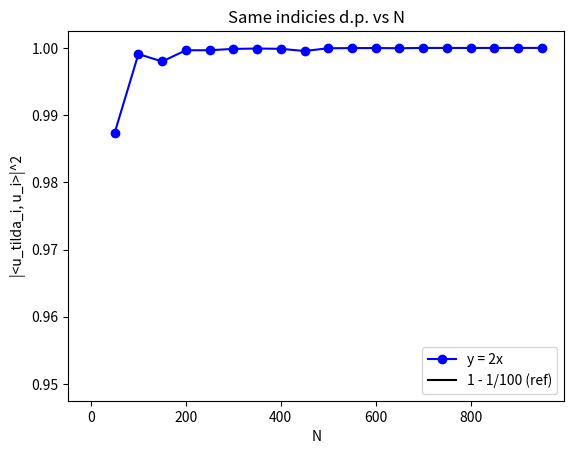
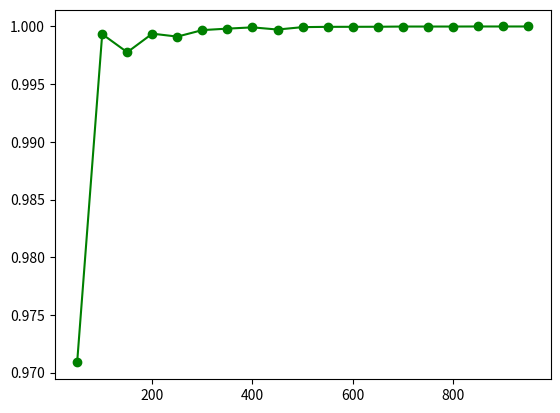
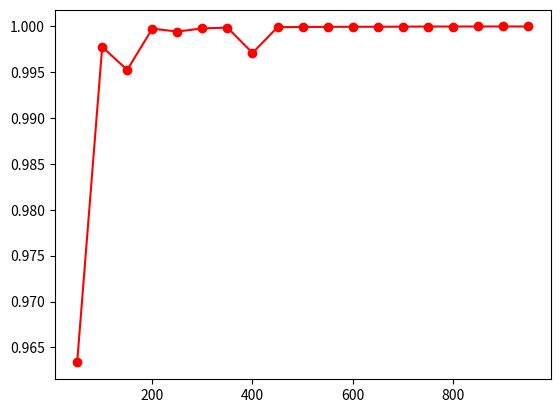
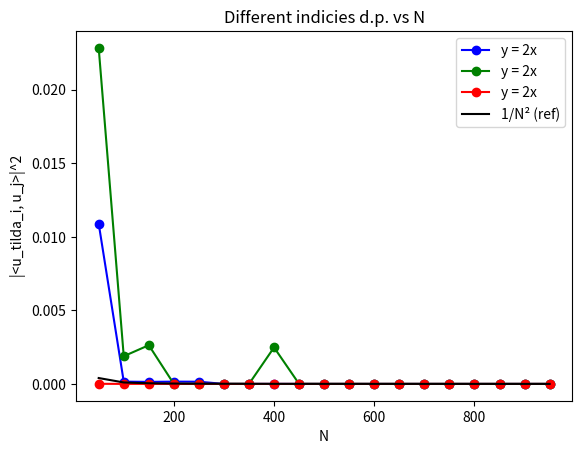

Reproduce these figures in Python, in order.
import numpy as np 
import matplotlib.pyplot as mplt
#make a big for loop for N 

eigenvector_orthogonality = dict()

# mapping: matrix -> [dot_1_2, dot_4_8, ...]

for N in range (50, 1000, 50):
# Creating S with r = 10 where S is a square diagonal matrix
#matrix_1 = numpy.
#a_ii = rng.standard_normal(1)
#matrix_S = np.zeros((10,10))
#matrix_S = [[5 6 6.5 6.5 5.5 7 7 8 9 6.5][8 7 6 5.5 5 6.3 7 8.3 9.1 6][6 7.5 8 9 6.5 6.5 5.3 5.4 6.2 9 5.8]
 #           [8.2 7 5 6.5 7 5.3 8 6.7 7.1 5][6.3 9 8.1 7 9 6.4 8.2 7.9 9.1 5.6][5 6.3 7 9.2 8.8 7.3 9 8 5.8 6.3]
  #          [9 8.9 7.1 6 5 6 5.5 6.7 5.2 7][5.7 9 8.7 7.3 6.2 9 5.5 7.9 5 6.1][5.7 9.2 8.8 7.4 8 9.1 5.6 7.2 6.9 9.2]
   #         [5.2 9 8 6 7 9.3 8.9 5.1 7 6.1]]

   # initialize mapping for N
   eigenvector_orthogonality[N] = []

   matrix_S = np.zeros((N, N))
   matrix_S[1][1] = 10
   matrix_S[2][2] = 9.5
   matrix_S[3][3] = 8.7
   matrix_S[4][4] = 8.2
   matrix_S[5][5] = 8
   matrix_S[6][6] = 7.6
   matrix_S[7][7] = 0.03
   matrix_S[8][8] = 0.002
   matrix_S[9][9] = 0.0018
   matrix_S[10][10] = 0.001

#matrix_S = np.array([[10, 0, 0, 0, 0, 0, 0, 0, 0, 0],
            #[0, 9.5, 0, 0, 0, 0, 0, 0, 0, 0],
            #[0, 0, 8.7, 0, 0, 0, 0, 0, 0, 0],
            #[0, 0, 0, 8.2, 0, 0, 0, 0, 0, 0],
            #[0, 0, 0, 0, 8, 0, 0, 0, 0, 0],
            #[0, 0, 0, 0, 0, 7.6, 0, 0, 0, 0],
            #[0, 0, 0, 0, 0, 0, 0.03, 0, 0, 0],
            #[0, 0, 0, 0, 0, 0, 0, 0.002, 0, 0],
            #[0, 0, 0, 0, 0, 0, 0, 0, 0.0018, 0],
            #[0, 0, 0, 0, 0, 0, 0, 0, 0, 0.001]]) 
# Create S st it has r (rank) eigenvalues and then depending on r we just add N-r zeroes on the diaonals 
#for i in range(10):
   #matrix_S[i][i] = np.random.standard_normal(1)
# Assign the values by hand (something like 5, 6, 7 etc.)
#matrix_S = np.round(matrix_S, 2) #rounding 

   #print(matrix_S)

# Creating R with rnadom entries with N(0, 1/N)
   matrix_R = np.zeros((N,N))

   for i in range (N):
      for j in range (N):
         matrix_R[i][j] = (1 / N) * np.random.standard_normal(1)[0]

   R_final = matrix_R + matrix_R.T - np.diag(matrix_R.diagonal()) #look for an easier way
   R_final = np.round(R_final, 2)
   #print(R_final)

# Finidng W = R+S

   W = R_final + matrix_S

# SVD for W (output will be Uw, Sum and Vw)
   U_w, Sigma_w, Vt_w = np.linalg.svd(W, True, True, False)
   #print (U_w)
   #print (Sigma_w)
   #print (Vt_w)

#SVD for S just to make it faster 
   U_s, Sigma_s, Vt_s = np.linalg.svd(matrix_S, True, True, False)
   #print (U_s)
   #print (Sigma_s)
   #print (Vt_s)
# Uw = Uw' => to compare W' and S we take the <u_tilda_i, u_i> where u_tilda_i is in Uw=Uw' and u_i is in Vs which is a identity matrix bc S is diagonal
# Dot products of same indicies
   dot_1_1 = np.dot(U_w[:, 1], U_s[:, 1])
   squared_dot_1_1 = np.abs(dot_1_1)**2
   eigenvector_orthogonality[N].append(("squared_dot_1_1", squared_dot_1_1))

   dot_2_2 = np.dot(U_w[:, 2], U_s[:, 2])
   squared_dot_2_2 = np.abs(dot_2_2)**2
   eigenvector_orthogonality[N].append(("squared_dot_2_2", squared_dot_2_2))

   dot_3_3 = np.dot(U_w[:, 3], U_s[:, 3])
   squared_dot_3_3 = np.abs(dot_3_3)**2
   eigenvector_orthogonality[N].append(("squared_dot_3_3", squared_dot_3_3))

# Dot products of different indicies

   dot_1_2 = np.dot(U_w[:, 1], U_s[:, 2])
   squared_dot_1_2 = np.abs(dot_1_2)**2
   eigenvector_orthogonality[N].append(("squared_dot_1_2", squared_dot_1_2))


   dot_3_4 = np.dot(U_w[:, 3], U_s[:, 4])
   squared_dot_3_4 = np.abs(dot_3_4)**2
   eigenvector_orthogonality[N].append(("squared_dot_3_4", squared_dot_3_4))

   dot_5_8 = np.dot(U_w[:, 5], U_s[:, 8])
   squared_dot_5_8 = np.abs(dot_5_8)**2
   eigenvector_orthogonality[N].append(("squared_dot_5_8", squared_dot_5_8))



# start with cmparing same indicies <u_tilda_1, u_1> and fixed r: |<u_tilda_1, u_1>|^2 ---> 1 - 1/(corresp. sing. value)^2
#form each loop make a sequence of pts (|<u_tilda_1, u_1>|^2) for a couple of  SAME indicies on the graph. It should converge to the same value 1 - 1/(sigma_i)^2 (should form a line on the graph)
#form each loop make a sequence of pts (|<u_tilda_1, u_1>|^2) for a couple of  DIFERENT indicies on the graph. It should converge to zero
# calculate the rate of convergence (figure out what type of function you have) -> try finding a best fit and then comparing to 1/sqrt(n) for example
# [redacted]
# W = Uw(sigma_w)VwT -> W' = Uw(sigma_w)' VwT

# Generate Uw and Vw
#matrix_Uw = np.zeros((10,10))
#for i in range(10):
 #   matrix_Uw[i][i] = 1
#print("Uw = ")
#print(matrix_Uw)

#matrix_Vw = np.zeros((10,10))
#for i in range(10):
#    matrix_Vw[i][i] = 1
#print("Vw = ")
#print(matrix_Vw)

# Findng Singular Value Decomposition (SVD) for W

# Take a dor product <ui, ui_tilda>

print("Orthogonality Value Mappings:")
print (eigenvector_orthogonality)
'''
Matplotlib Graphs
'''
# Figure 1 " Same indicies vs N"
# Plot 1 "|<u_tilda_1, u_1>|^2 vs N"
mplt.figure(1)
mplt.title("Same indicies d.p. vs N")
mplt.xlabel("N")
mplt.ylabel("|<u_tilda_i, u_i>|^2")

x_axis = np.arange(50, 1000, 50)
y_axis = []
for k in eigenvector_orthogonality:
   y_axis.append(eigenvector_orthogonality[k][0][1])
mplt.plot(x_axis, y_axis, marker="o", linestyle="-", color="blue", label="y = 2x")
ref_curve_1 = 0.95
mplt.plot(ref_curve_1, linestyle='-', color='black', label='1 - 1/100 (ref)')
mplt.legend()

# Plot 2 "|<u_tilda_2, u_2>|^2 vs N"
#mplt.title("dot_2_2 vs N")
#mplt.xlabel("N")
#mplt.ylabel("|<u_tilda_2, u_2>|^2")
mplt.figure(2)
x_axis = np.arange(50, 1000, 50)
y_axis = []
for k in eigenvector_orthogonality:
   y_axis.append(eigenvector_orthogonality[k][1][1])
mplt.plot(x_axis, y_axis, marker="o", linestyle="-", color="green", label="y = 2x")

# Plot 3 "|<u_tilda_3, u_3>|^2 vs N"
#mplt.xlabel("N")
#mplt.ylabel("|<u_tilda_2, u_2>|^2")
mplt.figure(3)
x_axis = np.arange(50, 1000, 50)
y_axis = []
for k in eigenvector_orthogonality:
   y_axis.append(eigenvector_orthogonality[k][2][1])
mplt.plot(x_axis, y_axis, marker="o", linestyle="-", color="red", label="y = 2x")



# Figure 2 " Different indicies vs N"
# Plot 1 "|<u_tilda_1, u_2>|^2 vs N"
mplt.figure(4)
mplt.title("Different indicies d.p. vs N")
mplt.xlabel("N")
mplt.ylabel("|<u_tilda_i, u_j>|^2")

x_axis = np.arange(50, 1000, 50)
y_axis = []
for k in eigenvector_orthogonality:
   y_axis.append(eigenvector_orthogonality[k][3][1])
mplt.plot(x_axis, y_axis, marker="o", linestyle="-", color="blue", label="y = 2x")

# Plot 2 "|<u_tilda_2, u_2>|^2 vs N"
#mplt.title("dot_2_2 vs N")
#mplt.xlabel("N")
#mplt.ylabel("|<u_tilda_2, u_2>|^2")

x_axis = np.arange(50, 1000, 50)
y_axis = []
for k in eigenvector_orthogonality:
   y_axis.append(eigenvector_orthogonality[k][4][1])
mplt.plot(x_axis, y_axis, marker="o", linestyle="-", color="green", label="y = 2x")

# Plot 3 "|<u_tilda_3, u_3>|^2 vs N"
#mplt.xlabel("N")
#mplt.ylabel("|<u_tilda_2, u_2>|^2")
x_axis = np.arange(50, 1000, 50)
y_axis = []
for k in eigenvector_orthogonality:
   y_axis.append(eigenvector_orthogonality[k][5][1])
mplt.plot(x_axis, y_axis, marker="o", linestyle="-", color="red", label="y = 2x")

# Plot 4 - to compare 
ref_curve = 1 / (x_axis ** 2)

mplt.plot(x_axis, ref_curve, linestyle='-', color='black', label='1/N² (ref)')
mplt.legend()

print("Orthogonality Value Mappings:")
print (eigenvector_orthogonality)

mplt.show()


